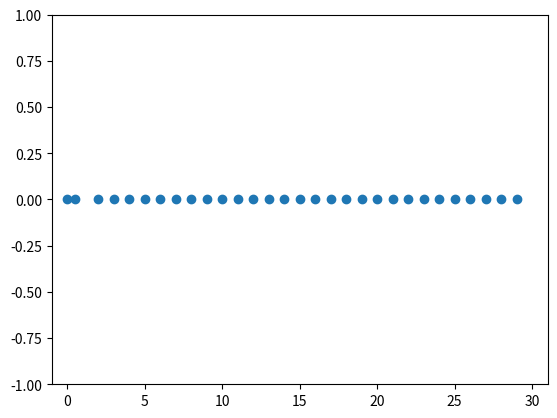

This figure's Python source:
import numpy as np
import matplotlib.pyplot as pl
from matplotlib.animation import FuncAnimation

N = 30

k = 200  # N/m
m = 5  # kg

L0 = 1  # m
T = 20  # s
J = int(T * 1000)

X = np.zeros((J, N), dtype=float)
A = np.zeros_like(X)
V = np.zeros_like(X)

X[0, :] = np.array([i * L0 for i in range(N)])
Const = [0, N - 1]  # not to be moved
Yplot = np.zeros(N)

t = np.linspace(0, T, J)
dt = t[1] - t[0]
# set init bet
X[0, 1] -= 0.5
# --------


def getFi(j, i):
    j = j - 1
    if i == 0:
        return -k * (L0 - (X[j, i + 1] - X[j, i]))
    if i == (N - 1):
        return k * (L0 - (X[j, i] - X[j, i - 1]))
    else:
        return -k * (L0 - (X[j, i + 1] - X[j, i])) + k * (L0 - (X[j, i] - X[j, i - 1]))


for j in range(J - 1):

    for i in range(N):
        if i in Const:
            X[j + 1, i] = X[j, i]
        else:
            fi = getFi(j, i)
            A[j + 1, i] = fi / m
            V[j + 1, i] = V[j, i] + dt * A[j, i]
            X[j + 1, i] = X[j, i] + dt * V[j + 1, i]


fig = pl.figure()
ax = pl.axes()

line = ax.scatter(X[0, :], Yplot)
ax.axis([-1, L0 * N + 1, -1, 1])


def initLine():
    return (line,)


fps = 50


def updateAni(l):
    data = np.zeros((N, 2))
    data[:, 0] = X[l * fps, :]
    data[:, 1] = Yplot[:]

    line.set_offsets(data)
    return (line,)


doAni = FuncAnimation(
    fig,
    updateAni,
    init_func=initLine,
    frames=int(J / fps),
    interval=int(1 / fps * 1000),
    blit=True,
)

pl.show()